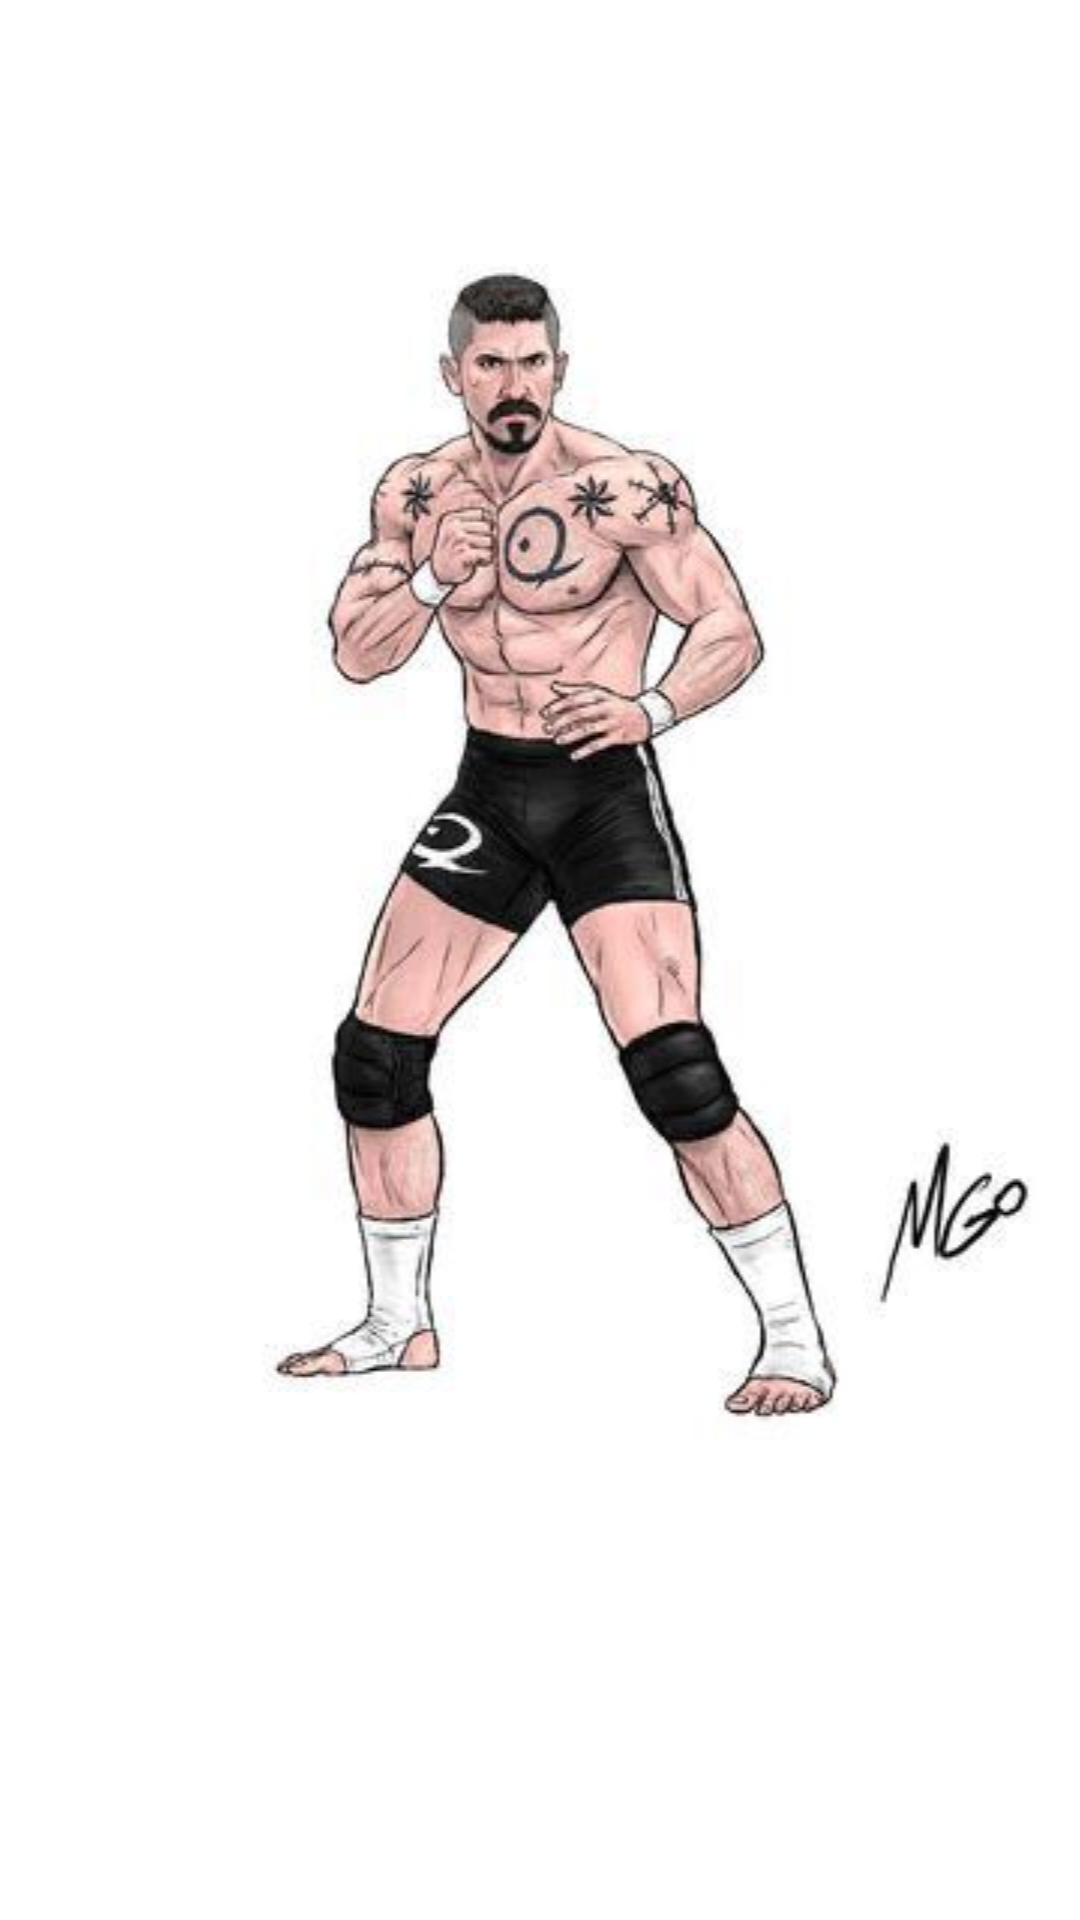

Layout XML and referenced resources for this Android screen:
<!-- AndroidManifest.xml: application theme Theme.Bobbykotlin -->
<!-- res/layout/fragment_github.xml -->
<?xml version="1.0" encoding="utf-8"?>
<LinearLayout xmlns:android="http://schemas.android.com/apk/res/android"
    android:layout_width="match_parent"
    android:orientation="vertical"
    android:layout_height="match_parent">

    <ImageView
        android:layout_width="match_parent"
        android:layout_height="wrap_content"
        android:src="@drawable/gambar1" />

</LinearLayout>
<!-- resources referenced by this layout -->
<resources>
  <!-- drawable gambar1: jpeg bitmap (drawable, 16487 bytes) -->
  <style name="Theme.Bobbykotlin" parent="Theme.MaterialComponents.DayNight.DarkActionBar">
          
          <item name="colorPrimary">@color/purple_500</item>
          <item name="colorPrimaryVariant">@color/purple_700</item>
          <item name="colorOnPrimary">@color/white</item>
          
          <item name="colorSecondary">@color/teal_200</item>
          <item name="colorSecondaryVariant">@color/teal_700</item>
          <item name="colorOnSecondary">@color/black</item>
          
          <item name="android:statusBarColor" tools:targetApi="l">?attr/colorPrimaryVariant</item>
          
      </style>
  <!-- not gathered from this repository: default colours our renderer supplied (Android Studio template values) -->
  <color name="purple_500">#FF6200EE</color>
  <color name="purple_700">#FF3700B3</color>
  <color name="teal_200">#FF03DAC5</color>
  <color name="teal_700">#FF018786</color>
  <color name="black">#FF000000</color>
  <color name="white">#FFFFFFFF</color>
</resources>
